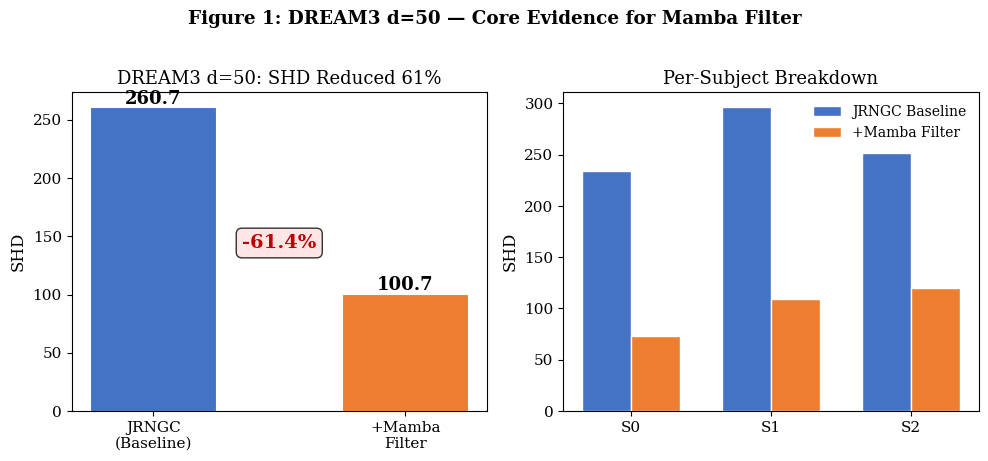
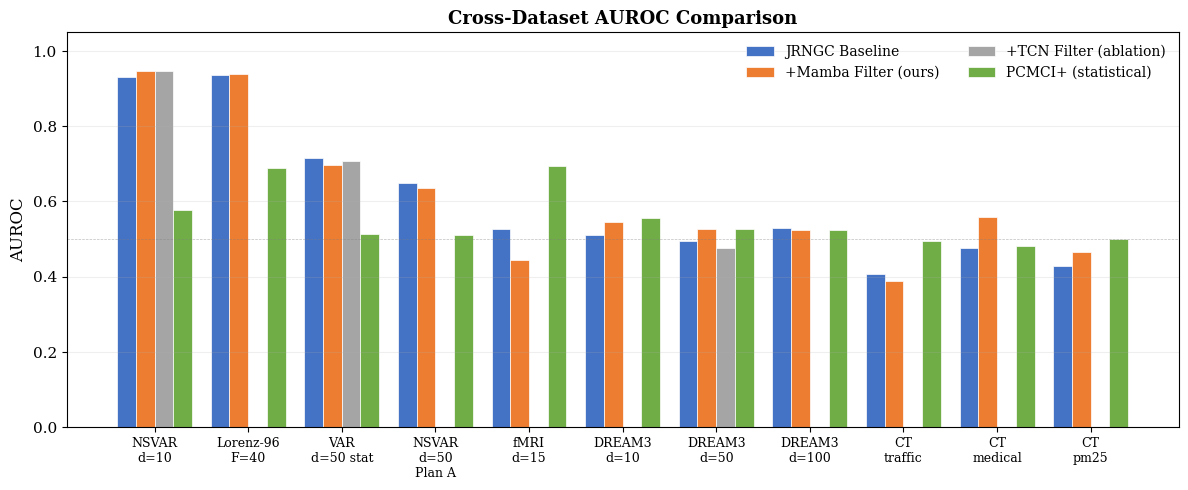
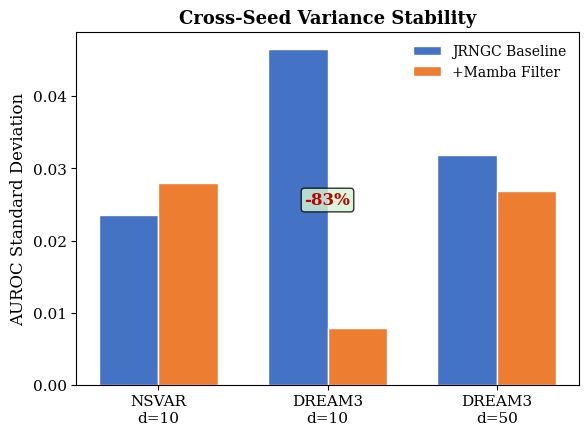
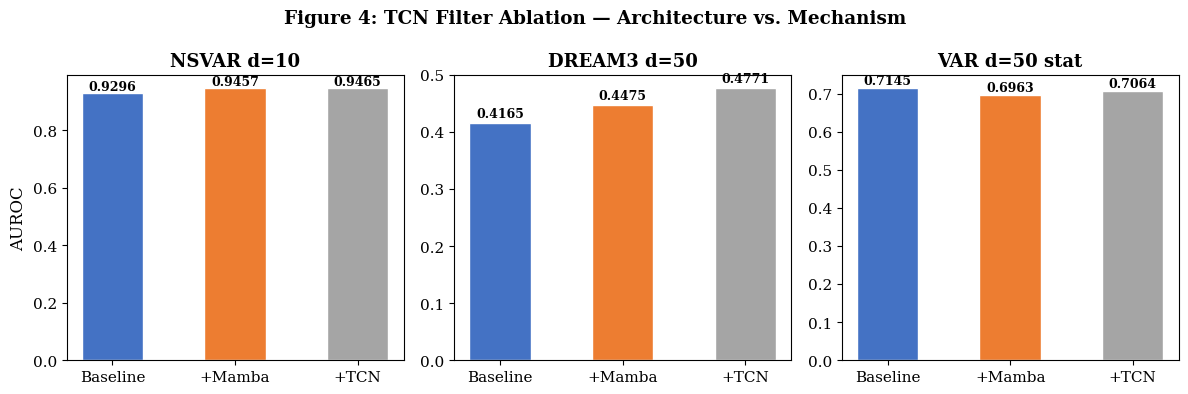
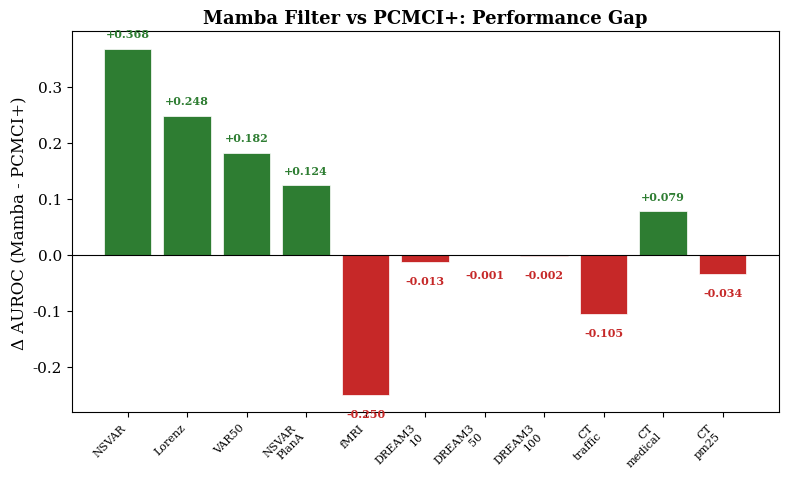
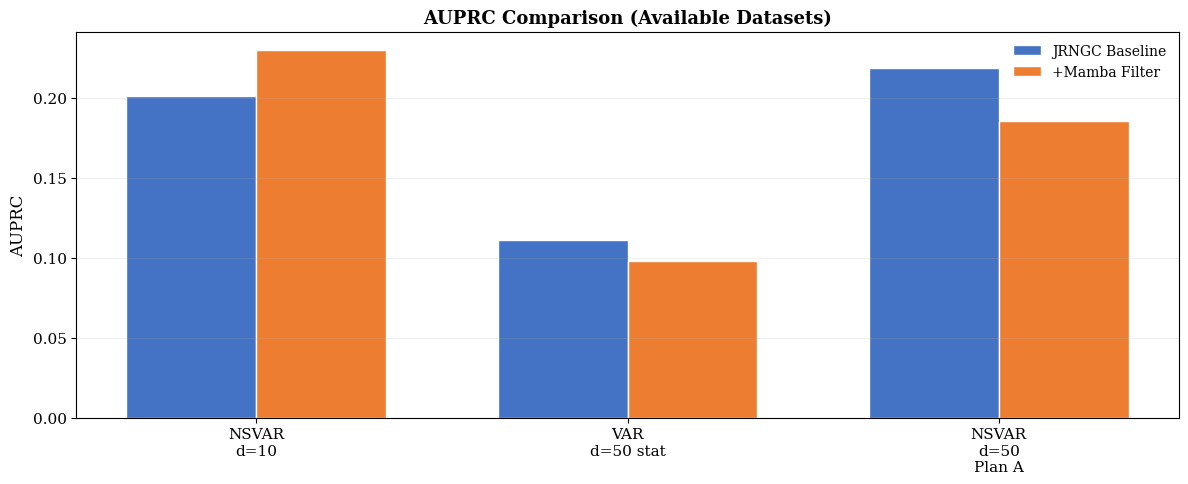
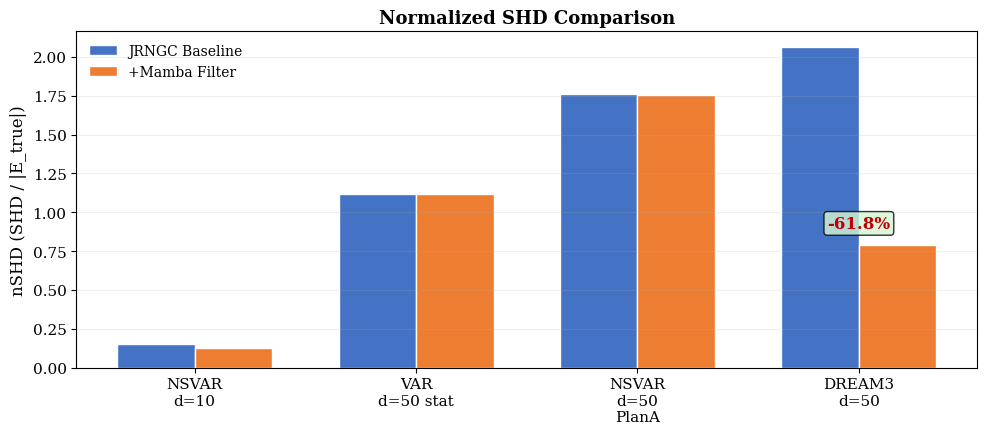
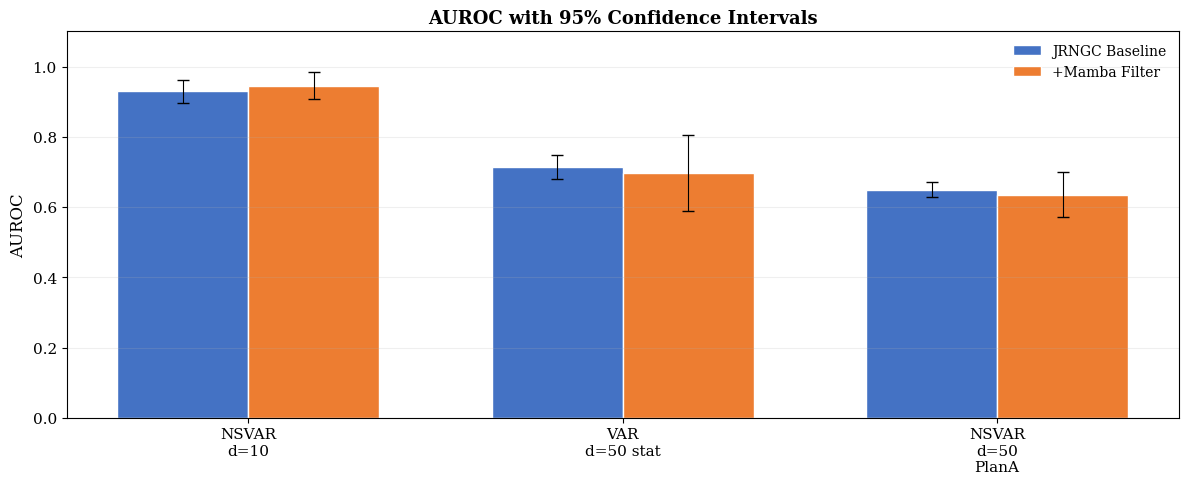

These charts were generated, in order, by the following Python code:
"""Generate paper figures for Mamba-Enhanced JRNGC (ICLR 2027 target)."""
import matplotlib
matplotlib.use('Agg')
import matplotlib.pyplot as plt
import numpy as np

plt.rcParams.update({
    'font.size': 11,
    'axes.titlesize': 13,
    'axes.labelsize': 12,
    'legend.fontsize': 10,
    'figure.dpi': 150,
    'savefig.dpi': 300,
    'savefig.bbox': 'tight',
    'font.family': 'serif',
})
OUT = "figures/"
import os; os.makedirs(OUT, exist_ok=True)

# ====== Figure 1: DREAM3 d=50 SHD reduction (HERO) ======
fig, (ax1, ax2) = plt.subplots(1, 2, figsize=(10, 4.5))

# SHD bar plot
methods = ['JRNGC\n(Baseline)', '+Mamba\nFilter']
shd_vals = [260.7, 100.7]
colors = ['#4472C4', '#ED7D31']
bars = ax1.bar(methods, shd_vals, color=colors, width=0.5, edgecolor='white', linewidth=0.8)
ax1.bar_label(bars, fmt='%.1f', fontsize=13, fontweight='bold')
ax1.set_ylabel('SHD')
ax1.set_title('DREAM3 d=50: SHD Reduced 61%')
# Add reduction arrow
ax1.annotate('-61.4%', xy=(0.5, 140), fontsize=14, fontweight='bold', color='#C00000',
             ha='center', bbox=dict(boxstyle='round,pad=0.3', facecolor='#FFE0E0', alpha=0.8))

# 3-subject breakdown
subjects = ['S0', 'S1', 'S2']
bl_shd = [234, 296, 252]
mb_shd = [73, 109, 120]
x = np.arange(len(subjects))
w = 0.35
ax2.bar(x - w/2, bl_shd, w, label='JRNGC Baseline', color='#4472C4', edgecolor='white')
ax2.bar(x + w/2, mb_shd, w, label='+Mamba Filter', color='#ED7D31', edgecolor='white')
ax2.set_xticks(x)
ax2.set_xticklabels(subjects)
ax2.set_ylabel('SHD')
ax2.set_title('Per-Subject Breakdown')
ax2.legend(frameon=False)

fig.suptitle('Figure 1: DREAM3 d=50 — Core Evidence for Mamba Filter', fontweight='bold', y=1.02)
plt.tight_layout()
fig.savefig(OUT + 'fig1_dream3_shd.pdf')
fig.savefig(OUT + 'fig1_dream3_shd.png')
plt.close()
print("  Fig 1: DREAM3 SHD saved")

# ====== Figure 2: Cross-Dataset AUROC Comparison ======
fig, ax = plt.subplots(figsize=(12, 5))

datasets = ['NSVAR\nd=10', 'Lorenz-96\nF=40', 'VAR\nd=50 stat', 'NSVAR\nd=50\nPlan A',
            'fMRI\nd=15', 'DREAM3\nd=10', 'DREAM3\nd=50', 'DREAM3\nd=100',
            'CT\ntraffic', 'CT\nmedical', 'CT\npm25']
bl_auroc = [0.9296, 0.9350, 0.7145, 0.6497, 0.5255, 0.5113, 0.4956, 0.5305,
            0.4084, 0.4766, 0.4288]
mb_auroc = [0.9457, 0.9374, 0.6963, 0.6358, 0.4439, 0.5442, 0.5273, 0.5233,
            0.3889, 0.5596, 0.4668]
tcn_auroc = [0.9465, None, 0.7064, None, None, None, 0.4771, None, None, None, None]
pcmci_auroc = [0.578, 0.689, 0.514, 0.512, 0.694, 0.557, 0.528, 0.525, 0.494, 0.481, 0.501]

x = np.arange(len(datasets))
w = 0.2

ax.bar(x - 1.5*w, bl_auroc, w, label='JRNGC Baseline', color='#4472C4', edgecolor='white', linewidth=0.5)
ax.bar(x - 0.5*w, mb_auroc, w, label='+Mamba Filter (ours)', color='#ED7D31', edgecolor='white', linewidth=0.5)

# TCN only where available
tcn_x, tcn_y = [], []
for i, v in enumerate(tcn_auroc):
    if v is not None:
        tcn_x.append(i + 0.5*w)
        tcn_y.append(v)
ax.bar(tcn_x, tcn_y, w, label='+TCN Filter (ablation)', color='#A5A5A5', edgecolor='white', linewidth=0.5)

# PCMCI+
ax.bar(x + 1.5*w, pcmci_auroc, w, label='PCMCI+ (statistical)', color='#70AD47', edgecolor='white', linewidth=0.5)

ax.set_xticks(x)
ax.set_xticklabels(datasets, fontsize=9)
ax.set_ylabel('AUROC')
ax.set_title('Cross-Dataset AUROC Comparison', fontweight='bold')
ax.legend(frameon=False, ncol=2)
ax.set_ylim(0, 1.05)
ax.axhline(y=0.5, color='gray', linestyle='--', linewidth=0.5, alpha=0.5)
ax.grid(axis='y', alpha=0.2)

plt.tight_layout()
fig.savefig(OUT + 'fig2_auroc_comparison.pdf')
fig.savefig(OUT + 'fig2_auroc_comparison.png')
plt.close()
print("  Fig 2: AUROC comparison saved")

# ====== Figure 3: Variance Stability ======
fig, ax = plt.subplots(figsize=(6, 4.5))

datasets_var = ['NSVAR\nd=10', 'DREAM3\nd=10', 'DREAM3\nd=50']
bl_std = [0.0236, 0.0466, 0.0319]
mb_std = [0.0280, 0.0079, 0.0269]

x = np.arange(len(datasets_var))
w = 0.35
ax.bar(x - w/2, bl_std, w, label='JRNGC Baseline', color='#4472C4', edgecolor='white')
ax.bar(x + w/2, mb_std, w, label='+Mamba Filter', color='#ED7D31', edgecolor='white')
ax.set_xticks(x)
ax.set_xticklabels(datasets_var)
ax.set_ylabel('AUROC Standard Deviation')
ax.set_title('Cross-Seed Variance Stability', fontweight='bold')
ax.legend(frameon=False)

# Highlight DREAM3 d=10 improvement
ax.annotate('-83%', xy=(1, 0.025), fontsize=12, fontweight='bold', color='#C00000',
            ha='center', bbox=dict(boxstyle='round,pad=0.2', facecolor='#D5F5D5', alpha=0.8))

plt.tight_layout()
fig.savefig(OUT + 'fig3_variance.pdf')
fig.savefig(OUT + 'fig3_variance.png')
plt.close()
print("  Fig 3: Variance stability saved")

# ====== Figure 4: TCN Ablation ======
fig, axes = plt.subplots(1, 3, figsize=(12, 4))

abl_configs = [
    ("NSVAR d=10", [0.9296, 0.9457, 0.9465], [0.0236, 0.0280, 0.0268]),
    ("DREAM3 d=50", [0.4165, 0.4475, 0.4771], [0.0467, 0.0352, 0.0374]),
    ("VAR d=50 stat", [0.7145, 0.6963, 0.7064], [0.0113, 0.0354, 0.0215]),
]
abl_methods = ['Baseline', '+Mamba', '+TCN']
abl_colors = ['#4472C4', '#ED7D31', '#A5A5A5']

for ax_i, (name, vals, errs) in enumerate(abl_configs):
    ax = axes[ax_i]
    bars = ax.bar(abl_methods, vals, color=abl_colors, width=0.5, edgecolor='white')
    # Add value labels
    for bar, v in zip(bars, vals):
        ax.text(bar.get_x() + bar.get_width()/2, bar.get_height() + 0.01,
                f'{v:.4f}', ha='center', fontsize=9, fontweight='bold')
    ax.set_title(name, fontweight='bold')
    if ax_i == 0:
        ax.set_ylabel('AUROC')

fig.suptitle('Figure 4: TCN Filter Ablation — Architecture vs. Mechanism', fontweight='bold')
plt.tight_layout()
fig.savefig(OUT + 'fig4_tcn_ablation.pdf')
fig.savefig(OUT + 'fig4_tcn_ablation.png')
plt.close()
print("  Fig 4: TCN ablation saved")

# ====== Figure 5: PCMCI+ vs Ours (gap plot) ======
fig, ax = plt.subplots(figsize=(8, 5))

ds_labels = ['NSVAR', 'Lorenz', 'VAR50', 'NSVAR\nPlanA', 'fMRI',
             'DREAM3\n10', 'DREAM3\n50', 'DREAM3\n100', 'CT\ntraffic', 'CT\nmedical', 'CT\npm25']
gaps = [mb - pc for mb, pc in zip(mb_auroc, pcmci_auroc)]
gap_colors = ['#2E7D32' if g > 0 else '#C62828' for g in gaps]
bars = ax.bar(range(len(ds_labels)), gaps, color=gap_colors, edgecolor='white', linewidth=0.5)
ax.axhline(y=0, color='black', linewidth=0.8)
ax.set_xticks(range(len(ds_labels)))
ax.set_xticklabels(ds_labels, fontsize=8, rotation=45, ha='right')
ax.set_ylabel('Δ AUROC (Mamba - PCMCI+)')
ax.set_title('Mamba Filter vs PCMCI+: Performance Gap', fontweight='bold')

# Add value labels
for bar, g in zip(bars, gaps):
    y_pos = bar.get_height() + (0.02 if g > 0 else -0.04)
    ax.text(bar.get_x() + bar.get_width()/2, y_pos, f'{g:+.3f}',
            ha='center', fontsize=8, fontweight='bold',
            color='#2E7D32' if g > 0 else '#C62828')

plt.tight_layout()
fig.savefig(OUT + 'fig5_pcmci_gap.pdf')
fig.savefig(OUT + 'fig5_pcmci_gap.png')
plt.close()
print("  Fig 5: PCMCI+ gap saved")

print(f"\nAll figures saved to {OUT}")

# ====== Figure 6: AUPRC Comparison (supplementary) ======
fig, ax = plt.subplots(figsize=(12, 5))

# AUPRC data (from enriched metrics where available, else from original)
bl_auprc = [0.2014, None, 0.1113, 0.2186, None, None, None, None, None, None, None]
mb_auprc = [0.2298, None, 0.0982, 0.1853, None, None, None, None, None, None, None]
tcn_auprc = [None, None, None, None, None, None, None, None, None, None, None]

# Only plot where we have data
has_auprc = [i for i, v in enumerate(bl_auprc) if v is not None]
ds_labels_auprc = [datasets[i] for i in has_auprc]

x_ap = np.arange(len(has_auprc))
w_ap = 0.35
ax.bar(x_ap - w_ap/2, [bl_auprc[i] for i in has_auprc], w_ap,
       label='JRNGC Baseline', color='#4472C4', edgecolor='white')
ax.bar(x_ap + w_ap/2, [mb_auprc[i] for i in has_auprc], w_ap,
       label='+Mamba Filter', color='#ED7D31', edgecolor='white')
ax.set_xticks(x_ap)
ax.set_xticklabels(ds_labels_auprc)
ax.set_ylabel('AUPRC')
ax.set_title('AUPRC Comparison (Available Datasets)', fontweight='bold')
ax.legend(frameon=False)
ax.grid(axis='y', alpha=0.2)

plt.tight_layout()
fig.savefig(OUT + 'fig6_auprc_comparison.pdf')
fig.savefig(OUT + 'fig6_auprc_comparison.png')
plt.close()
print("  Fig 6: AUPRC comparison saved")

# ====== Figure 7: nSHD Comparison ======
fig, ax = plt.subplots(figsize=(10, 4.5))

nshd_configs = [
    ("NSVAR\nd=10", 0.155, 0.127),
    ("VAR\nd=50 stat", 1.116, 1.116),
    ("NSVAR\nd=50\nPlanA", 1.759, 1.755),
    ("DREAM3\nd=50", 2.060, 0.787),
]
nshd_labels = [c[0] for c in nshd_configs]
bl_nshd = [c[1] for c in nshd_configs]
mb_nshd = [c[2] for c in nshd_configs]

x_ns = np.arange(len(nshd_configs))
w_ns = 0.35
bars1 = ax.bar(x_ns - w_ns/2, bl_nshd, w_ns, label='JRNGC Baseline', color='#4472C4', edgecolor='white')
bars2 = ax.bar(x_ns + w_ns/2, mb_nshd, w_ns, label='+Mamba Filter', color='#ED7D31', edgecolor='white')
ax.set_xticks(x_ns)
ax.set_xticklabels(nshd_labels)
ax.set_ylabel('nSHD (SHD / |E_true|)')
ax.set_title('Normalized SHD Comparison', fontweight='bold')
ax.legend(frameon=False)
ax.grid(axis='y', alpha=0.2)

# Highlight DREAM3 improvement
ax.annotate('-61.8%', xy=(3, 0.9), fontsize=12, fontweight='bold', color='#C00000',
            ha='center', bbox=dict(boxstyle='round,pad=0.2', facecolor='#D5F5D5', alpha=0.8))

plt.tight_layout()
fig.savefig(OUT + 'fig7_nshd_comparison.pdf')
fig.savefig(OUT + 'fig7_nshd_comparison.png')
plt.close()
print("  Fig 7: nSHD comparison saved")

# ====== Figure 8: Expanded AUROC with 95% CI error bars ======
fig, ax = plt.subplots(figsize=(12, 5))

ds_ci = ['NSVAR\nd=10', 'VAR\nd=50 stat', 'NSVAR\nd=50\nPlanA']
bl_mean_ci = [0.9296, 0.7145, 0.6497]
bl_ci_half = [0.0327, 0.0344, 0.0215]  # half-width of 95% CI
mb_mean_ci = [0.9457, 0.6963, 0.6358]
mb_ci_half = [0.0388, 0.1076, 0.0643]

x_ci = np.arange(len(ds_ci))
w_ci = 0.35
ax.bar(x_ci - w_ci/2, bl_mean_ci, w_ci, label='JRNGC Baseline', color='#4472C4', edgecolor='white')
ax.bar(x_ci + w_ci/2, mb_mean_ci, w_ci, label='+Mamba Filter', color='#ED7D31', edgecolor='white')
ax.errorbar(x_ci - w_ci/2, bl_mean_ci, yerr=bl_ci_half, fmt='none',
            ecolor='black', capsize=4, linewidth=0.8)
ax.errorbar(x_ci + w_ci/2, mb_mean_ci, yerr=mb_ci_half, fmt='none',
            ecolor='black', capsize=4, linewidth=0.8)
ax.set_xticks(x_ci)
ax.set_xticklabels(ds_ci)
ax.set_ylabel('AUROC')
ax.set_title('AUROC with 95% Confidence Intervals', fontweight='bold')
ax.legend(frameon=False)
ax.set_ylim(0, 1.1)
ax.grid(axis='y', alpha=0.2)

plt.tight_layout()
fig.savefig(OUT + 'fig8_auroc_ci.pdf')
fig.savefig(OUT + 'fig8_auroc_ci.png')
plt.close()
print("  Fig 8: AUROC with CI saved")

print(f"\nAll {8} figures saved to {OUT}")
